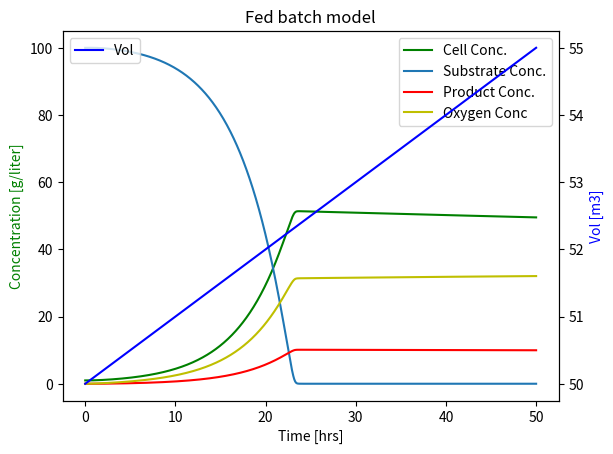

This chart was generated by the following Python code:
# -*- coding: utf-8 -*-
"""Fed batch.ipynb

Automatically generated by Colaboratory.

Original file is located at
    https://colab.research.google.com/<link-removed>
"""

# Commented out IPython magic to ensure Python compatibility.
# %matplotlib inline
import numpy as np
import matplotlib.pyplot as plt
import scipy
from scipy.integrate import odeint

# kinetic constants for monod model

mu_max = 0.2 # maximum sp growth rate
ks = 2 # saturation constant
kd = 0.0008 #cell death ratio
m = 0.003 # maintanence coefficient
sf = 150 # fed batch substrate

# yields/ proportion of consumption obtained from stoichiometry

yps = 0.1
yxs = 0.5
ypx = 0.2
yo2 = 0.3 

# properties to calculate oxygen dependency of the fed batch fermentation

p = 101325
r = 8.314
temp = 298.15

ko2 = 0.1 # oxygen half velocity constant
kla = 0.005 # mass transfer coefficient
h2 = 33 # gas-liquid partition coefficient of O2
mw = 32 # molecular weight of O2

O2g = ((p * 0.205 * mw) / (r * temp))

# ODE integration

    #declaration of flowrate
def F(t):
  return 0.1

def model(z, t):
  [X, S, P, O2l, V] = z

  # compute coefficients
  mu = ((mu_max * S) / (ks + S)) * (O2l / (ko2 + O2l))
  

  qs = mu / yxs

  rX = ((mu - kd) * X)
  rS = (qs + m) * X
  rO2 = (yo2 * rS) + (kla * ((O2g / h2) - O2l))

  # the differential equations corresponding to mass balances

  dVdt = F(t)

  dXdt = rX - ((X * F(t)) / V)

  dSdt = ((F(t) / V) * (sf - S)) - rS

  dPdt = ((-F(t) *P) / V) + (ypx * mu * X)

  dOdt = ((F(t) / V) * O2l) + rO2
  
  return (dXdt, dSdt, dPdt, dOdt, dVdt)

z0 = [1, 100, 0, 0.001, 50]  # initial conditions for X, S, P, O2l, V
t = np.linspace(0, 50, 1000)
sol = odeint(model, z0, t)
X, S, P, O2l, V = sol.transpose()

fig, ax1 = plt.subplots()

ax2 = ax1.twinx()
ax1.plot(t, X, 'g-')
ax1.plot(t, S,'-')
ax1.plot(t, P,'r-')
ax1.plot(t, O2l,'y-')
ax1.legend(['Cell Conc.',
            'Substrate Conc.',
            'Product Conc.',
            'Oxygen Conc'])
ax2.plot(t, V, 'b')
ax2.legend(['Vol'])

plt.title('Fed batch model')
ax1.set_xlabel('Time [hrs]')
ax1.set_ylabel('Concentration [g/liter]', color='g')
ax2.set_ylabel('Vol [m3]', color='b')




plt.show()